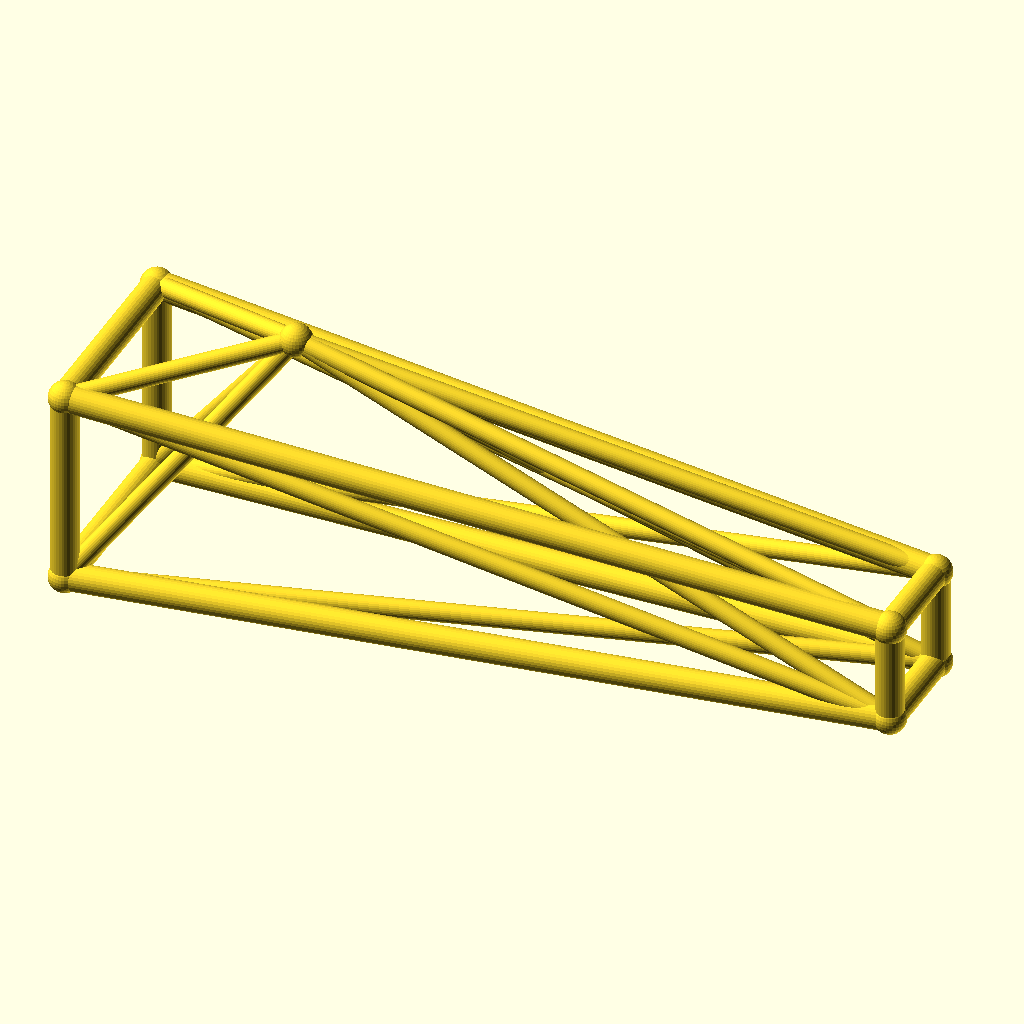
Cell 1 — every parameter at its default value.
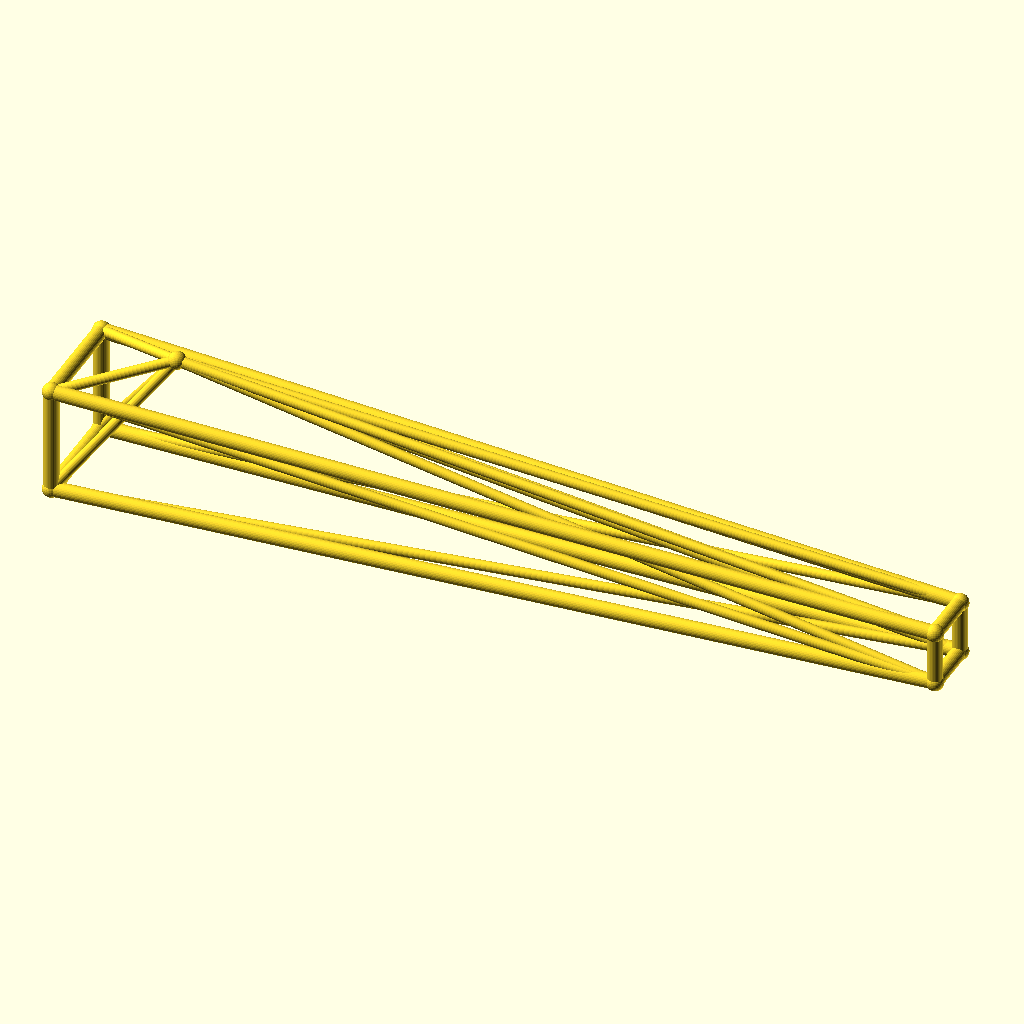
Cell 2: the same model with jib_l = 260.
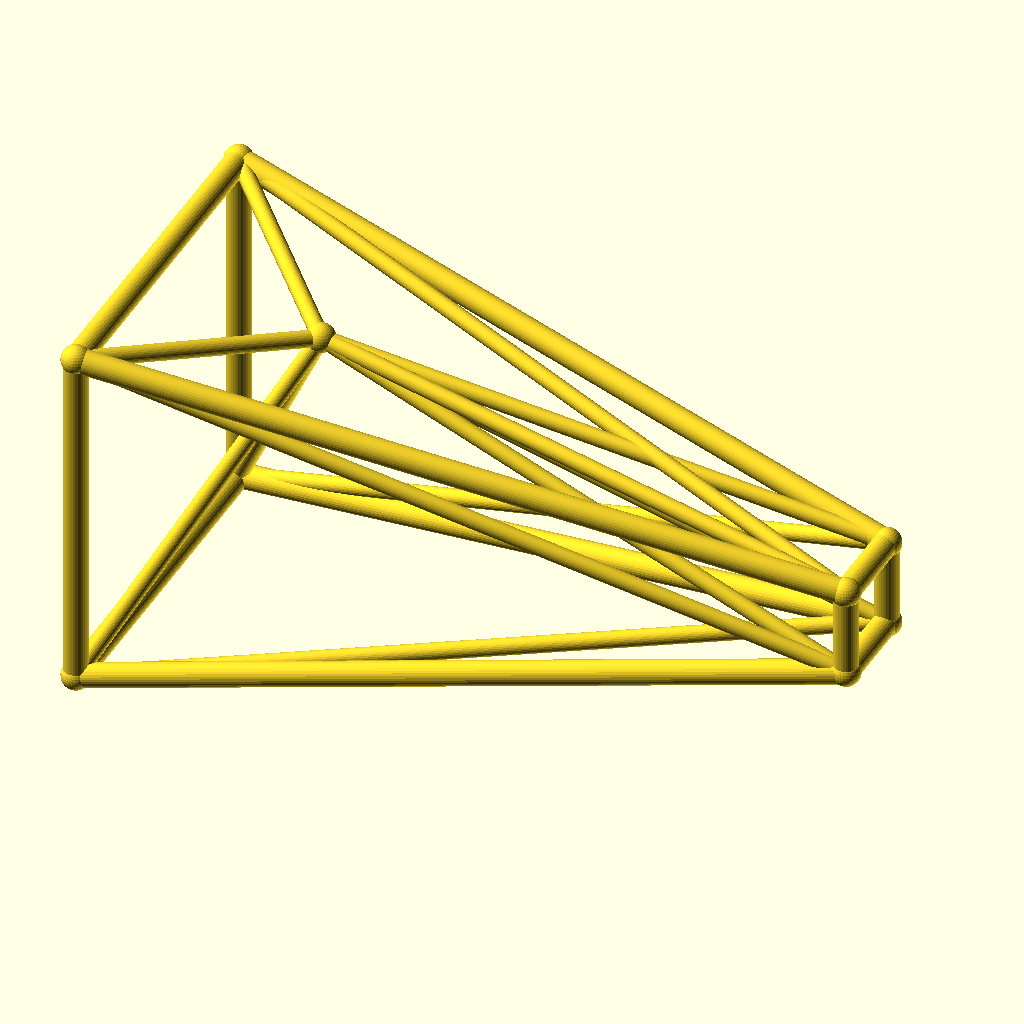
Cell 3: the same model with root_w = 32.
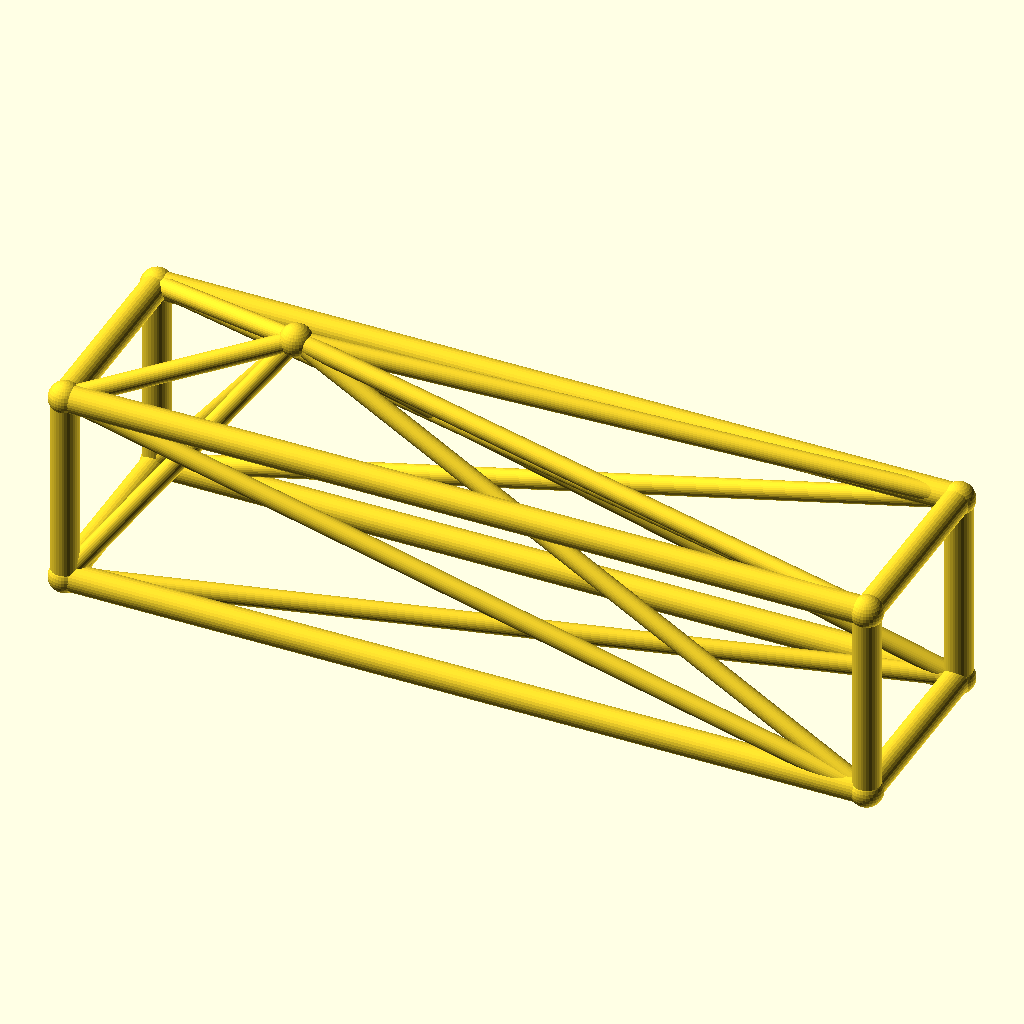
Cell 4 — tip_w set to 16, the other parameters unchanged.
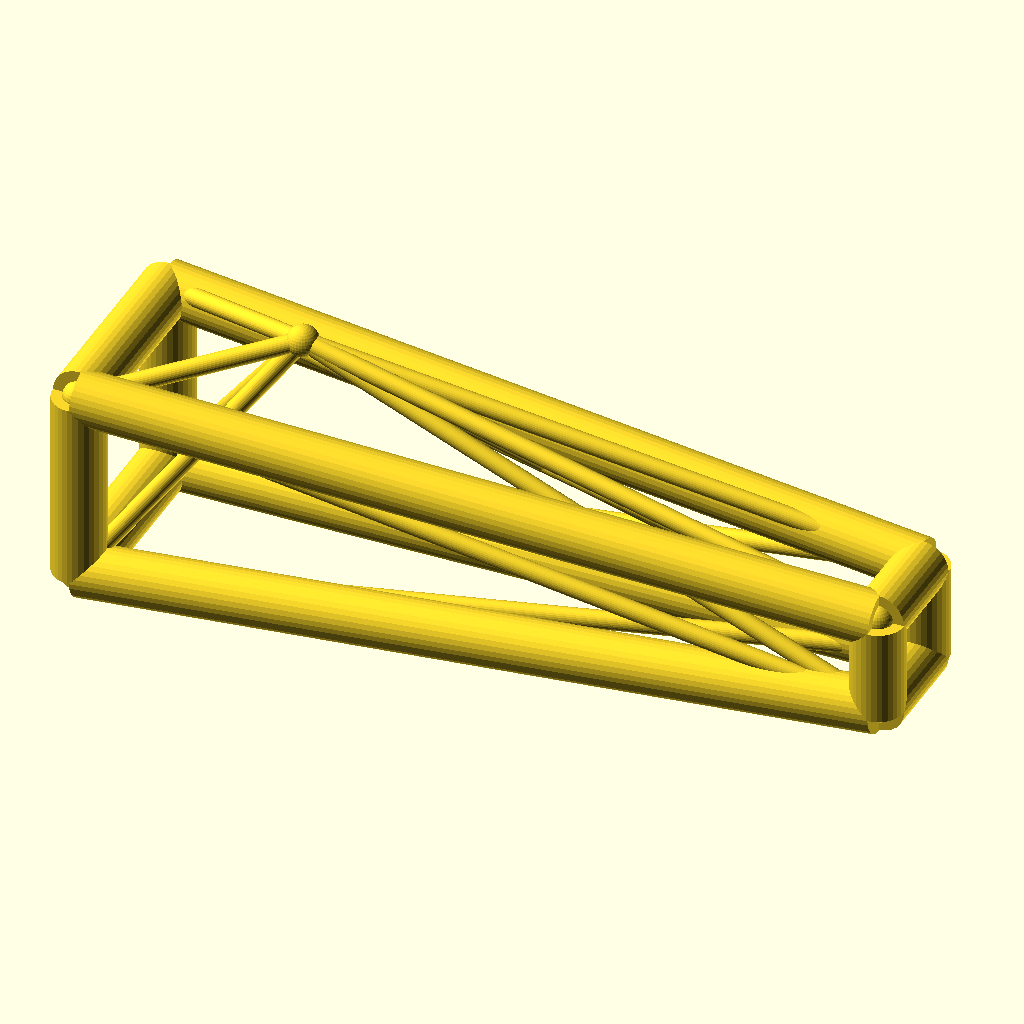
Cell 5 — chord_r set to 4.4, the other parameters unchanged.
All cells are drawn from the same view direction (rotation 55°, 0°, 25°, orthographic, colour scheme Cornfield), but the view is re-fitted for each cell, so position and scale can differ between cells as well as the parameter.
The OpenSCAD source (optional_data/data/wire3/cranejib/scene_0144.scad):
$fn = 32;

// ----------------------------------------------------------------------
// Crane jib: kingpost jib, 130 mm
// ----------------------------------------------------------------------

// --- parameters (mm) ---
jib_l = 130;              // jib length, X
root_w = 16;              // half width of the root ring
tip_w = 8;                // half width of the tip ring
deck_h = 18;              // height of the jib axis
chord_r = 2.2;            // ring and chord radius
brace_r = 1.5;            // diagonal radius
joint_r = 2.6;            // joint ball radius
post_h = 25;              // kingpost height above the axis
kp_x = 30;                // kingpost position along the jib

bbox_x = jib_l + 2 * joint_r;  // overall X, joints included
bbox_y = 2 * root_w + 2 * joint_r;  // overall Y, joints included
bbox_z = 41 + 2 * joint_r;  // overall Z, joints included
chord_d = 2 * chord_r;  // chord stock diameter
brace_d = 2 * brace_r;  // brace stock diameter
root_d = 2 * root_w;  // root ring section
tip_d = 2 * tip_w;  // tip ring section
jib_h = 2 * root_w;  // root ring height
nodes = [[0, -root_w, deck_h - root_w], [0, root_w, deck_h - root_w], [0, root_w, deck_h + root_w], [0, -root_w, deck_h + root_w], [jib_l, -tip_w, deck_h - tip_w], [jib_l, tip_w, deck_h - tip_w], [jib_l, tip_w, deck_h + tip_w], [jib_l, -tip_w, deck_h + tip_w], [kp_x, 0, deck_h + post_h]];

module member(a, b, r) {
  /* round stock from joint a to joint b, ends buried in the joint balls */
  d = b - a;
  length = norm(d);
  translate(a) rotate([0, acos(d[2] / length), atan2(d[1], d[0])])
    cylinder(h = length, r = r);
}

module joint(p, r) {
  /* ball at the joint centre, fatter than every member meeting there */
  translate(p) sphere(r = r);
}

/* members - each call is one graph edge */
member(nodes[0], nodes[1], chord_r);
member(nodes[1], nodes[2], chord_r);
member(nodes[2], nodes[3], chord_r);
member(nodes[3], nodes[0], chord_r);
member(nodes[4], nodes[5], chord_r);
member(nodes[5], nodes[6], chord_r);
member(nodes[6], nodes[7], chord_r);
member(nodes[7], nodes[4], chord_r);
member(nodes[0], nodes[4], chord_r);
member(nodes[0], nodes[5], brace_r);
member(nodes[8], nodes[0], brace_r);
member(nodes[8], nodes[4], brace_r);
member(nodes[1], nodes[5], chord_r);
member(nodes[1], nodes[6], brace_r);
member(nodes[8], nodes[1], brace_r);
member(nodes[8], nodes[5], brace_r);
member(nodes[2], nodes[6], chord_r);
member(nodes[2], nodes[7], brace_r);
member(nodes[8], nodes[2], brace_r);
member(nodes[8], nodes[6], brace_r);
member(nodes[3], nodes[7], chord_r);
member(nodes[3], nodes[4], brace_r);
member(nodes[8], nodes[3], brace_r);
member(nodes[8], nodes[7], brace_r);

/* joint balls */
for (p = nodes) joint(p, joint_r);
Customizer parameters (derived from the source; name, type, default, range or options):
jib_l: number, default 130
root_w: number, default 16
tip_w: number, default 8
deck_h: number, default 18
chord_r: number, default 2.2
brace_r: number, default 1.5
joint_r: number, default 2.6
post_h: number, default 25
kp_x: number, default 30
